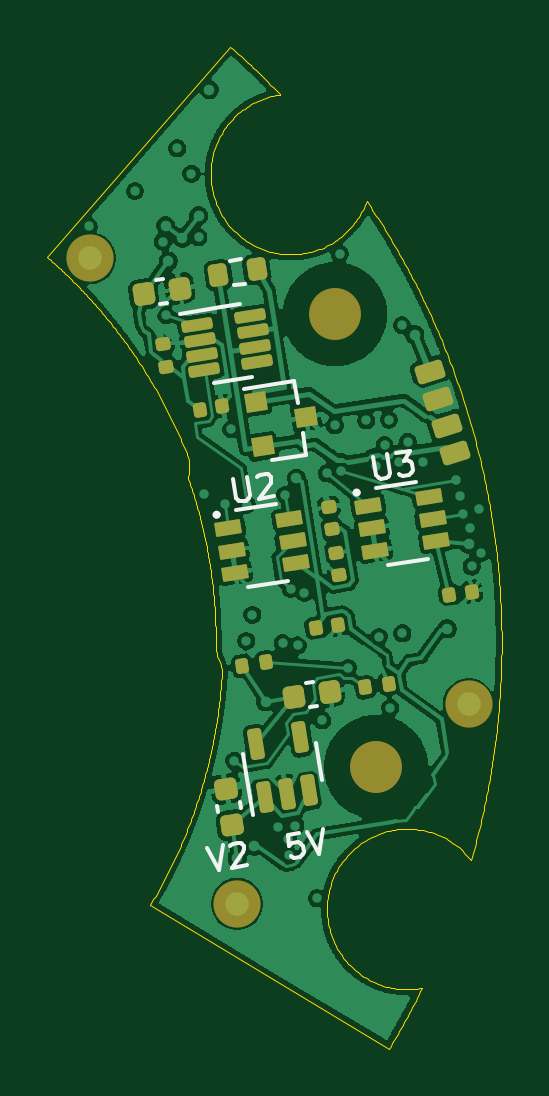
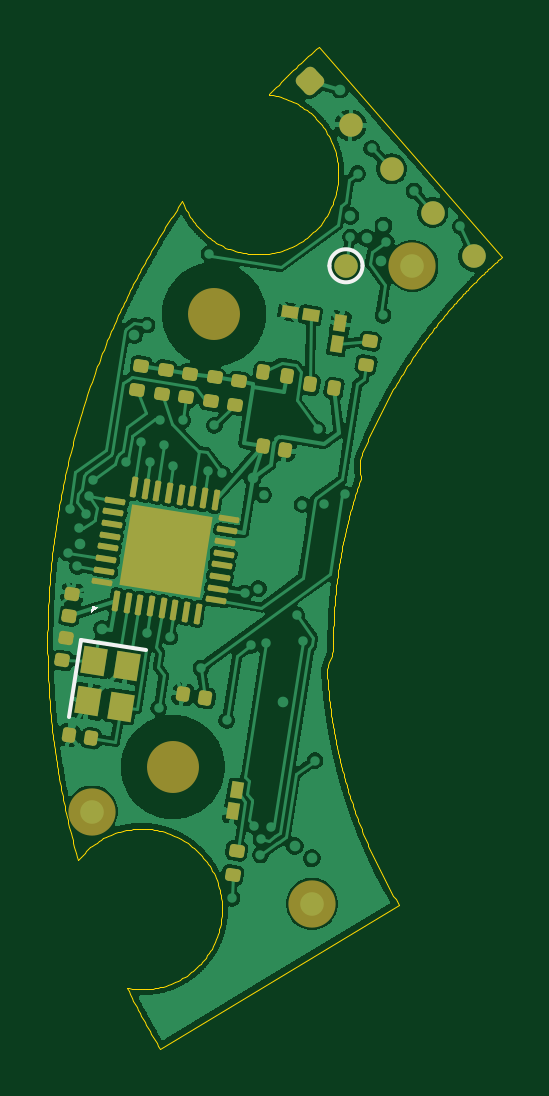
Circuit board: 9 layer files. Board 19.2 x 42.4 mm.
- bottom_copper: encoder_can_v2-B_Cu.gbl (214597 bytes)
- bottom_mask: encoder_can_v2-B_Mask.gbs (5114 bytes)
- paste: encoder_can_v2-B_Paste.gbp (4766 bytes)
- bottom_silk: encoder_can_v2-B_Silkscreen.gbo (5583 bytes)
- outline: encoder_can_v2-Edge_Cuts.gm1 (42497 bytes)
- top_copper: encoder_can_v2-F_Cu.gtl (199848 bytes)
- top_mask: encoder_can_v2-F_Mask.gts (4514 bytes)
- paste: encoder_can_v2-F_Paste.gtp (4007 bytes)
- top_silk: encoder_can_v2-F_Silkscreen.gto (9762 bytes)

=== bottom_copper: encoder_can_v2-B_Cu.gbl (214597 bytes, source omitted) ===
=== bottom_mask: encoder_can_v2-B_Mask.gbs (5114 bytes, source withheld) ===
=== paste: encoder_can_v2-B_Paste.gbp (4766 bytes, source withheld) ===
=== bottom_silk: encoder_can_v2-B_Silkscreen.gbo ===
%TF.GenerationSoftware,KiCad,Pcbnew,10.0.7*%
%TF.CreationDate,2026-10-26T17:53:47+03:00*%
%TF.ProjectId,encoder_can_v2,656e636f-6465-4725-9f63-616e5f76322e,V2.4 route cleanup prototype*%
%TF.SameCoordinates,Original*%
%TF.FileFunction,Legend,Bot*%
%TF.FilePolarity,Positive*%
%FSLAX46Y46*%
G04 Gerber Fmt 4.6, Leading zero omitted, Abs format (unit mm)*
G04 Created by KiCad (PCBNEW 10.0.7) date 2026-10-26 17:53:47*
%MOMM*%
%LPD*%
G01*
G04 APERTURE LIST*
G04 Aperture macros list*
%AMRoundRect*
0 Rectangle with rounded corners*
0 $1 Rounding radius*
0 $2 $3 $4 $5 $6 $7 $8 $9 X,Y pos of 4 corners*
0 Add a 4 corners polygon primitive as box body*
4,1,4,$2,$3,$4,$5,$6,$7,$8,$9,$2,$3,0*
0 Add four circle primitives for the rounded corners*
1,1,$1+$1,$2,$3*
1,1,$1+$1,$4,$5*
1,1,$1+$1,$6,$7*
1,1,$1+$1,$8,$9*
0 Add four rect primitives between the rounded corners*
20,1,$1+$1,$2,$3,$4,$5,0*
20,1,$1+$1,$4,$5,$6,$7,0*
20,1,$1+$1,$6,$7,$8,$9,0*
20,1,$1+$1,$8,$9,$2,$3,0*%
%AMRotRect*
0 Rectangle, with rotation*
0 The origin of the aperture is its center*
0 $1 length*
0 $2 width*
0 $3 Rotation angle, in degrees counterclockwise*
0 Add horizontal line*
21,1,$1,$2,0,0,$3*%
G04 Aperture macros list end*
%ADD10C,0.150000*%
%ADD11C,0.000000*%
%ADD12C,2.200000*%
%ADD13RotRect,0.700000X0.500000X99.000000*%
%ADD14RoundRect,0.140000X-0.111683X-0.189808X0.164870X-0.146006X0.111683X0.189808X-0.164870X0.146006X0*%
%ADD15RoundRect,0.140000X0.189808X-0.111683X0.146006X0.164870X-0.189808X0.111683X-0.146006X-0.164870X0*%
%ADD16C,1.000000*%
%ADD17RoundRect,0.250000X0.353379X0.011105X-0.011105X0.353379X-0.353379X-0.011105X0.011105X-0.353379X0*%
%ADD18RoundRect,0.062500X0.120393X-0.360606X0.003068X0.380160X-0.120393X0.360606X-0.003068X-0.380160X0*%
%ADD19RoundRect,0.062500X0.380160X-0.003068X0.360606X0.120393X-0.380160X0.003068X-0.360606X-0.120393X0*%
%ADD20RotRect,3.450000X3.450000X99.000000*%
%ADD21RoundRect,0.135000X-0.203841X0.104398X-0.161604X-0.162278X0.203841X-0.104398X0.161604X0.162278X0*%
%ADD22RoundRect,0.135000X-0.104398X-0.203841X0.162278X-0.161604X0.104398X0.203841X-0.162278X0.161604X0*%
%ADD23C,2.000000*%
%ADD24RoundRect,0.140000X0.111683X0.189808X-0.164870X0.146006X-0.111683X-0.189808X0.164870X-0.146006X0*%
%ADD25RotRect,1.150000X1.000000X279.000000*%
%ADD26RoundRect,0.135000X0.203841X-0.104398X0.161604X0.162278X-0.203841X0.104398X-0.161604X-0.162278X0*%
%ADD27RotRect,0.700000X0.500000X189.000000*%
%ADD28RotRect,0.700000X0.500000X279.000000*%
G04 APERTURE END LIST*
%TO.C,TP1*%
D10*
X121461401Y-84055903D02*
G75*
G02*
X120061401Y-84055903I-700000J0D01*
G01*
X120061401Y-84055903D02*
G75*
G02*
X121461401Y-84055903I700000J0D01*
G01*
D11*
%TO.C,U1*%
G36*
X131542837Y-98750227D02*
G01*
X131199601Y-98500851D01*
X131495907Y-98453920D01*
X131542837Y-98750227D01*
G37*
%TO.C,Y1*%
D10*
X129211953Y-100334360D02*
X131977481Y-99896344D01*
X131977481Y-99896344D02*
X132493715Y-103155716D01*
%TD*%
%LPC*%
D12*
%TO.C,H2*%
X126343260Y-86103659D03*
%TD*%
%TO.C,H1*%
X128091123Y-105275531D03*
%TD*%
D13*
%TO.C,D4*%
X125531890Y-107143886D03*
X125391098Y-106254966D03*
%TD*%
D14*
%TO.C,C14*%
X131544337Y-104065433D03*
X132492517Y-103915251D03*
%TD*%
%TO.C,C12*%
X126716475Y-102349552D03*
X127664655Y-102199370D03*
%TD*%
D15*
%TO.C,C1*%
X132495314Y-98882859D03*
X132345132Y-97934679D03*
%TD*%
%TO.C,C13*%
X132762909Y-100764160D03*
X132612727Y-99815980D03*
%TD*%
D16*
%TO.C,TP1*%
X120761401Y-84055903D03*
%TD*%
D17*
%TO.C,J2*%
X122302544Y-76250202D03*
D16*
X120563795Y-78101783D03*
X118825045Y-79953363D03*
X117086295Y-81804943D03*
X115347546Y-83656524D03*
%TD*%
D18*
%TO.C,U1*%
X130500896Y-98244496D03*
X130007051Y-98322713D03*
X129513207Y-98400929D03*
X129019363Y-98479148D03*
X128525519Y-98557365D03*
X128031675Y-98635582D03*
X127537831Y-98713799D03*
X127043986Y-98792017D03*
D19*
X126257402Y-98220530D03*
X126179185Y-97726685D03*
X126100969Y-97232841D03*
X126022750Y-96738997D03*
X125944533Y-96245153D03*
X125866316Y-95751309D03*
X125788099Y-95257465D03*
X125709881Y-94763620D03*
D18*
X126281368Y-93977036D03*
X126775213Y-93898819D03*
X127269057Y-93820603D03*
X127762901Y-93742384D03*
X128256745Y-93664167D03*
X128750589Y-93585950D03*
X129244433Y-93507733D03*
X129738278Y-93429515D03*
D19*
X130524862Y-94001002D03*
X130603079Y-94494847D03*
X130681295Y-94988691D03*
X130759514Y-95482535D03*
X130837731Y-95976379D03*
X130915948Y-96470223D03*
X130994165Y-96964067D03*
X131072383Y-97457912D03*
D20*
X128391132Y-96110766D03*
%TD*%
D21*
%TO.C,R3*%
X128393713Y-88456120D03*
X128553277Y-89463562D03*
%TD*%
D22*
%TO.C,R2*%
X123262151Y-88722149D03*
X124269593Y-88562585D03*
%TD*%
D23*
%TO.C,FIDB1*%
X117947154Y-84065771D03*
%TD*%
D24*
%TO.C,C2*%
X124280449Y-91699506D03*
X123332269Y-91849688D03*
%TD*%
D25*
%TO.C,Y1*%
X131407336Y-100771307D03*
X131681096Y-102499761D03*
X130298332Y-102718769D03*
X130024572Y-100990315D03*
%TD*%
D26*
%TO.C,R11*%
X119907171Y-88251185D03*
X119747607Y-87243743D03*
%TD*%
D27*
%TO.C,D2*%
X123145962Y-86006895D03*
X122257042Y-86147687D03*
%TD*%
D23*
%TO.C,FIDB2*%
X131507864Y-107159226D03*
%TD*%
D21*
%TO.C,R8*%
X126319567Y-88784633D03*
X126479131Y-89792075D03*
%TD*%
%TO.C,R1*%
X125282494Y-88948889D03*
X125442058Y-89956331D03*
%TD*%
D22*
%TO.C,R10*%
X121268677Y-89240378D03*
X122276119Y-89080814D03*
%TD*%
D26*
%TO.C,R12*%
X125552931Y-109833710D03*
X125393367Y-108826268D03*
%TD*%
D21*
%TO.C,R7*%
X127356640Y-88620377D03*
X127516204Y-89627819D03*
%TD*%
%TO.C,R4*%
X129430785Y-88291864D03*
X129590349Y-89299306D03*
%TD*%
D28*
%TO.C,D3*%
X120996512Y-86499204D03*
X121137304Y-87388124D03*
%TD*%
D23*
%TO.C,FIDB3*%
X122203961Y-111062736D03*
%TD*%
%LPD*%
M02*

=== outline: encoder_can_v2-Edge_Cuts.gm1 (42497 bytes, source omitted) ===
=== top_copper: encoder_can_v2-F_Cu.gtl (199848 bytes, source omitted) ===
=== top_mask: encoder_can_v2-F_Mask.gts (4514 bytes, source withheld) ===
=== paste: encoder_can_v2-F_Paste.gtp (4007 bytes, source withheld) ===
=== top_silk: encoder_can_v2-F_Silkscreen.gto (9762 bytes, source omitted) ===
